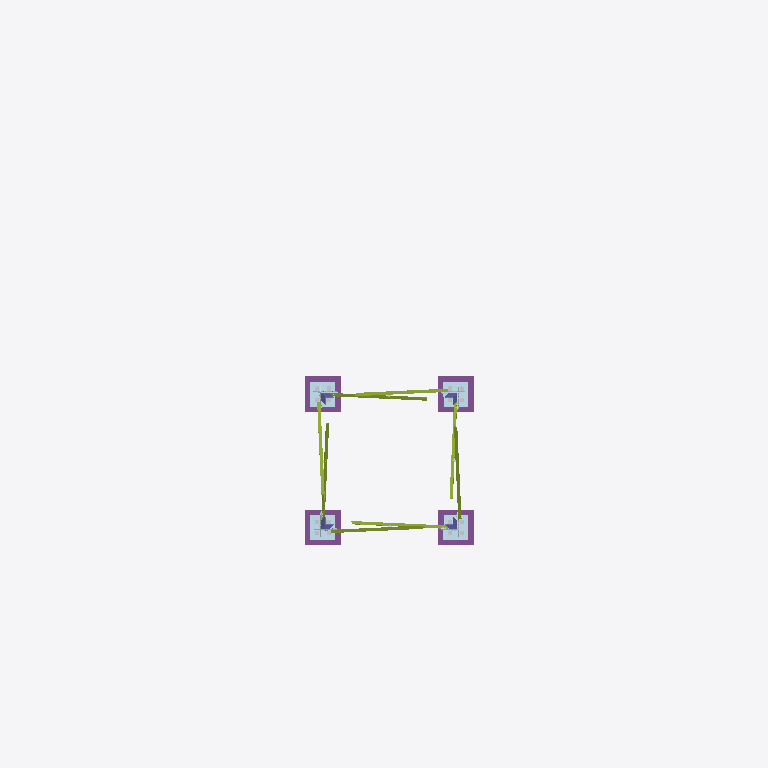
Plan cut of the same IFC building model at storey 'Nivel 0,00 (sello placas base)' (level 0.00 m, cut at 1.40 m), seen from above with north up, elements coloured by IFC class: 8 members (olive), 8 plates (pale blue), 4 footings (purple), 4 columns (violet). Cut surfaces are drawn darker.
Extent 12.9 m × 11.5 m × 21.6 m (x, y, z). Storeys (1): Nivel 0,00 (sello placas base) at 0.00 m. Elements (633): 413 IfcMechanicalFastener, 107 IfcMember, 79 IfcPlate, 8 IfcBuildingElementProxy, 8 IfcColumn, 6 IfcBeam, 6 IfcCovering, 5 IfcFooting, 1 IfcElectricGenerator.

HEADER;
FILE_DESCRIPTION(('ViewDefinition [ReferenceView_V1.2]'),'2;1');
FILE_NAME('Torre_RevU_v3.ifc','2026-11-19T12:00:00',('Calculista'),('Proyecto Torre 12 m'),'Python','TorreIFC','');
FILE_SCHEMA(('IFC4'));
ENDSEC;
DATA;
#17=IFCPROJECT('24fPBeFcnBr9GCDRQkriWd',#5,'Torre reticulada — aerogenerador vertical (estructura y fundacion)','Rev. U: zapata apernada, empalme por traslapo 30 cm con 6 pernos 3/4 por ala, altura 11.66 m | Rev. W: montantes inferiores L150x150x15, diagonales paneles 4-6 L75x75x6, riostras de esquina | + Rotor ',$,$,$,(#15),#10);
#19=IFCSITE('0jSISOK6P8l8OfuyPnSOKr',#5,'Sitio',$,$,#18,$,$,.ELEMENT.,$,$,$,$,$);
#21=IFCBUILDING('1cZkBOAQX3SOzvsYMe_4xF',#5,'Torre 12 m',$,$,#20,$,$,.ELEMENT.,$,$,$);
#23=IFCBUILDINGSTOREY('0rdqCjUqX3CPj1S7W$cA5g',#5,'Nivel 0,00 (sello placas base)',$,$,#22,$,$,.ELEMENT.,0.0);
#14537=IFCFOOTING('1Am7wkdM57C9lUfCTrkHwC',#5,'Pedestal 0.65x0.65x1.00 — pata 1',$,$,#27,#14536,$,.PAD_FOOTING.);
#14565=IFCFOOTING('2pkpSAzqr5Y9GoJEwfwIzK',#5,'Pedestal 0.65x0.65x1.00 — pata 2',$,$,#27,#14564,$,.PAD_FOOTING.);
#14621=IFCFOOTING('1vXU$E4szBPRAiR95SNC5C',#5,'Pedestal 0.65x0.65x1.00 — pata 4',$,$,#27,#14620,$,.PAD_FOOTING.);
#14593=IFCFOOTING('3DcrEunjD5Fxuk35o2QaoR',#5,'Pedestal 0.65x0.65x1.00 — pata 3',$,$,#27,#14592,$,.PAD_FOOTING.);
#2970=IFCMEMBER('22G9waYdXAxAeTLZy6aVCw',#5,'Diagonal L60x60x5 — cara 2, panel 1 (exterior)',$,'L60x60x5',#27,#2969,$,.BRACE.);
#8070=IFCMEMBER('0h$yqXqrTD5w22Z51TeiUo',#5,'Diagonal L60x60x5 — cara 4, panel 1 (exterior)',$,'L60x60x5',#27,#8069,$,.BRACE.);
#394=IFCMEMBER('3McVDFhB93peVjRGe2tREx',#5,'Diagonal L60x60x5 — cara 1, panel 1 (exterior)',$,'L60x60x5',#27,#393,$,.BRACE.);
#5520=IFCMEMBER('3UJijzzUn5mOMb1HLTnfmw',#5,'Diagonal L60x60x5 — cara 3, panel 1 (exterior)',$,'L60x60x5',#27,#5519,$,.BRACE.);
#566=IFCMEMBER('3WQ22kZ6fDI89aWF2wgG3y',#5,'Diagonal L60x60x5 — cara 1, panel 1 (interior)',$,'L60x60x5',#27,#565,$,.BRACE.);
#5678=IFCMEMBER('0opM5PiTDAQvrIqQS00f8r',#5,'Diagonal L60x60x5 — cara 3, panel 1 (interior)',$,'L60x60x5',#27,#5677,$,.BRACE.);
#8228=IFCMEMBER('3WGMmyoQ99oBSwsJNC4LjT',#5,'Diagonal L60x60x5 — cara 4, panel 1 (interior)',$,'L60x60x5',#27,#8227,$,.BRACE.);
#3128=IFCMEMBER('3AOn7iy950FREYq6vQqAn3',#5,'Diagonal L60x60x5 — cara 2, panel 1 (interior)',$,'L60x60x5',#27,#3127,$,.BRACE.);
#14551=IFCPLATE('3pBCqQmBL19Q_kuDne8JO8',#5,'Mortero de nivelación 50 mm — pata 2',$,$,#27,#14550,$,.SHEET.);
#14579=IFCPLATE('3UUgFvtxn5QQgaTdooublu',#5,'Mortero de nivelación 50 mm — pata 3',$,$,#27,#14578,$,.SHEET.);
#14607=IFCPLATE('13UkyAAmrEwwodpjTvxy47',#5,'Mortero de nivelación 50 mm — pata 4',$,$,#27,#14606,$,.SHEET.);
#14517=IFCPLATE('1Mwi5Ksb19dQzd7JCtYiil',#5,'Mortero de nivelación 50 mm — pata 1',$,$,#27,#14516,$,.SHEET.);
#14095=IFCPLATE('0Kb_majpzB5etx5ogy68Zb',#5,'Placa base 350x350x32 — pata 4',$,$,#27,#14094,$,.SHEET.);
#13679=IFCPLATE('0ee7cVZkb4jfo2V5vqEnNG',#5,'Placa base 350x350x32 — pata 3',$,$,#27,#13678,$,.SHEET.);
#12791=IFCPLATE('37PXIeMaXDQ988gK$QfbO_',#5,'Placa base 350x350x32 — pata 1',$,$,#27,#12790,$,.SHEET.);
#13263=IFCPLATE('0qjk12SMrDh8WSWrQW6rcq',#5,'Placa base 350x350x32 — pata 2',$,$,#27,#13262,$,.SHEET.);
#152=IFCCOLUMN('2kKlBxQFD3qwPEcYcEbAJ6',#5,'Montante L150x150x15 — pata 3, barra inferior 6,0 m','Rev. W propuesta: montante inferior L150x150x15 (validar calculista)','L150x150x10',#27,#151,$,.COLUMN.);
#117=IFCCOLUMN('30iLW7lczFUQen_7ILsnub',#5,'Montante L150x150x15 — pata 2, barra inferior 6,0 m','Rev. W propuesta: montante inferior L150x150x15 (validar calculista)','L150x150x10',#27,#116,$,.COLUMN.);
#82=IFCCOLUMN('1v0wuNv4H2Pv3Q3nQdW8hz',#5,'Montante L150x150x15 — pata 1, barra inferior 6,0 m','Rev. W propuesta: montante inferior L150x150x15 (validar calculista)','L150x150x10',#27,#81,$,.COLUMN.);
#187=IFCCOLUMN('3cHn5QTf5A7xQX3wEXAmNH',#5,'Montante L150x150x15 — pata 4, barra inferior 6,0 m','Rev. W propuesta: montante inferior L150x150x15 (validar calculista)','L150x150x10',#27,#186,$,.COLUMN.);
ENDSEC;
